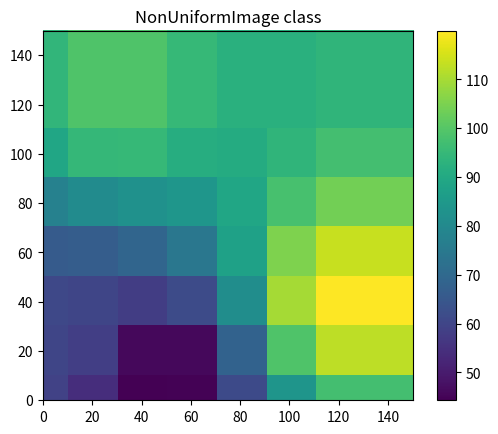

Here is the Python script that generated this plot:
# -*- coding: utf-8 -*-
"""
Created on Mon Nov  1 21:48:57 2021

[redacted]
"""

import numpy as np
import matplotlib.pyplot as plt
from matplotlib.image import NonUniformImage
from mpl_toolkits.mplot3d.axes3d import Axes3D

X=0
Y=1

estacion = np.array([[ 10,  30],
                  [ 30, 120],
                  [ 50,  10],
                  [120,  40],
                  ])

PPT = np.array([60, 100, 40, 120])


res = 20.1
x = np.arange(0, 140, res)
y = np.arange(0, 140, res)

n_cuad = len(x)

x_map = np.ones((n_cuad, n_cuad))*x
y_map = (np.ones((n_cuad, n_cuad))*y).T

w  = np.zeros((n_cuad, n_cuad))
for i in range(len(estacion)):
    dist = ((x_map-estacion[i][X])**2 +(y_map-estacion[i][Y])**2)**0.5
    w += 1/(dist)**2

PPT_i  = np.zeros((n_cuad, n_cuad))
for i in range(len(estacion)):
    dist = ((x_map-estacion[i][X])**2 +(y_map-estacion[i][Y])**2)**0.5
    PPT_i += PPT[i]/(dist**2*w )


# while True:
#     idx = np.where(PPT_i==PPT_i.max())[0][0]
#     idy = np.where(PPT_i==PPT_i.max())[1][0]
#     PPT_i[2,6]=120

fig, ax = plt.subplots()
im = NonUniformImage(ax, interpolation='nearest', extent=(0, 140, 0, 140),
                     cmap='viridis')
im.set_data(x, y, PPT_i)
ax.add_image(im)

#plt.plot(x_map, y_map,'k.')
plt.xlim(0,150)
plt.ylim(0,150)
ax.set_aspect('equal', adjustable='box')
ax.set_title('NonUniformImage class')

plt.colorbar(im, ax=ax)


# Dibujar superficie 3D
fig = plt.figure()

axes3d = Axes3D(fig)

X,Y = np.meshgrid(x,y)

axes3d.plot_surface(X,Y, PPT_i, cmap="viridis")